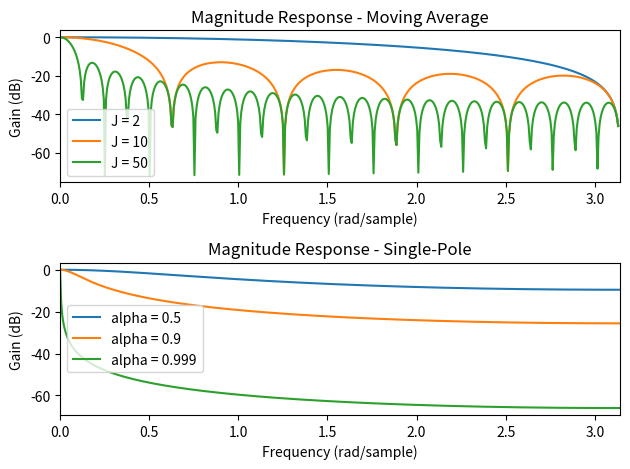

This figure's Python source:
import numpy as np
from abc import ABCMeta, abstractmethod
from scipy import signal
import matplotlib.pyplot as plt

#   Define a general digital filter
class Filter:
    __metaclass__ = ABCMeta

    def __init__(self, b, a):
        self.a = a
        self.b = b

    @abstractmethod
    def impulse_response(self): pass

    @abstractmethod
    def frequency_response(self): pass

#   Implement a moving average filter
class MovingAverageFilter(Filter):
    def __init__(self, num_taps):
        b = 1./num_taps * np.ones(num_taps)
        super(MovingAverageFilter, self).__init__(b, 1.)

    def impulse_response(self):
        return self.b

    def frequency_response(self):
        w = np.linspace(0, np.pi - 0.01, 512)
        H = np.zeros(len(w), dtype=complex)
        for i in range(0, len(self.b)):
            H += self.b[i] * np.exp(-1j*w*i)
        return w, H

#   Implement a single-pole filter with coefficient alpha
class SinglePoleFilter(Filter):
    def __init__(self, alpha):
        self.alpha = alpha
        b = 1. - alpha
        a = np.array([1., -alpha])
        super(SinglePoleFilter, self).__init__(b, a)

    def impulse_response(self):
        #   Single-pole filters are IIR, meaning there is feedback. Therefore,
        #   I only compute the first 10 values of the impulse response.
        h = np.zeros(10)

        #   Note: Here I convolve the impulse response with an impulse to get
        #   the impulse response out.
        for n in range(0, len(h)):
            if n == 0:
                h[n] = (1 - self.alpha) * 1.
            else:
                h[n] = self.alpha * h[n-1]
        return h

    def frequency_response(self):
        w = np.linspace(0, np.pi, 512)
        H = self.b / (self.a[0] + self.a[1]*np.exp(-1j*w))
        return w, H

plt.subplot(2, 1, 1)
for n in [2, 10, 50]:
    maf = MovingAverageFilter(n)
    w, H_maf = maf.frequency_response()
    Hmag_maf = np.absolute(H_maf)
    plt.plot(w, 20*np.log10(Hmag_maf))
plt.xlim([0, np.pi])
plt.legend(['J = 2', 'J = 10', 'J = 50'])
plt.xlabel('Frequency (rad/sample)')
plt.ylabel('Gain (dB)')
plt.title('Magnitude Response - Moving Average')

plt.subplot(2, 1, 2)
for alpha in [0.5, 0.9, 0.999]:
    spf = SinglePoleFilter(alpha)
    w, H_spf = spf.frequency_response()
    Hmag_spf = np.absolute(H_spf)
    plt.plot(w, 20*np.log10(Hmag_spf))
plt.xlim([0, np.pi])
plt.legend(['alpha = 0.5', 'alpha = 0.9', 'alpha = 0.999'])
plt.xlabel('Frequency (rad/sample)')
plt.ylabel('Gain (dB)')
plt.title('Magnitude Response - Single-Pole')

plt.tight_layout()
plt.show()
